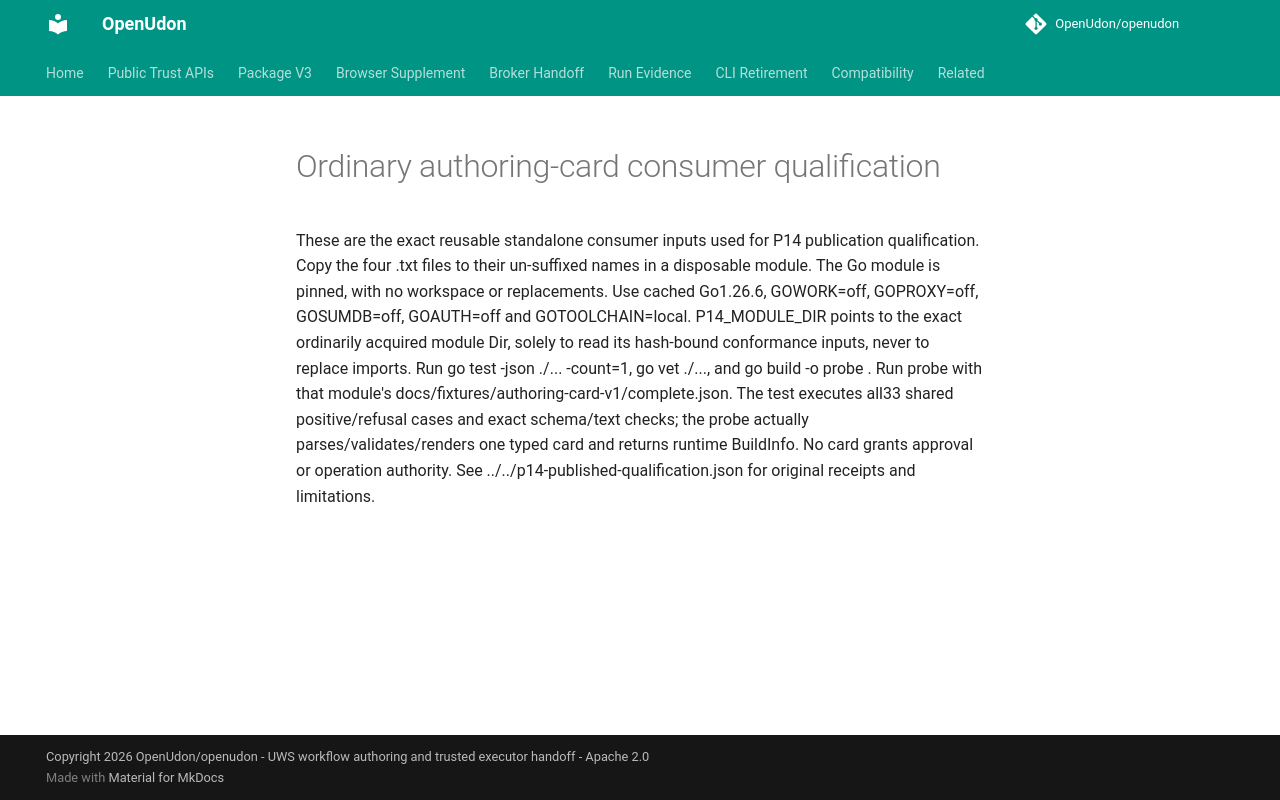

repository: OpenUdon/openudon · page: fixtures/authoring-card-consumer/index.html · generator: mkdocs

# Ordinary authoring-card consumer qualification

These are the exact reusable standalone consumer inputs used for P14 publication
qualification. Copy the four .txt files to their un-suffixed names in a disposable
module. The Go module is pinned, with no workspace or replacements. Use cached
Go1.26.6, GOWORK=off, GOPROXY=off, GOSUMDB=off, GOAUTH=off and
GOTOOLCHAIN=local. P14_MODULE_DIR points to the exact ordinarily acquired module
Dir, solely to read its hash-bound conformance inputs, never to replace imports.
Run go test -json ./... -count=1, go vet ./..., and go build -o probe .
Run probe with that module's docs/fixtures/authoring-card-v1/complete.json.
The test executes all33 shared positive/refusal cases and exact schema/text
checks; the probe actually parses/validates/renders one typed card and returns
runtime BuildInfo. No card grants approval or operation authority. See
../../p14-published-qualification.json for original receipts and limitations.
